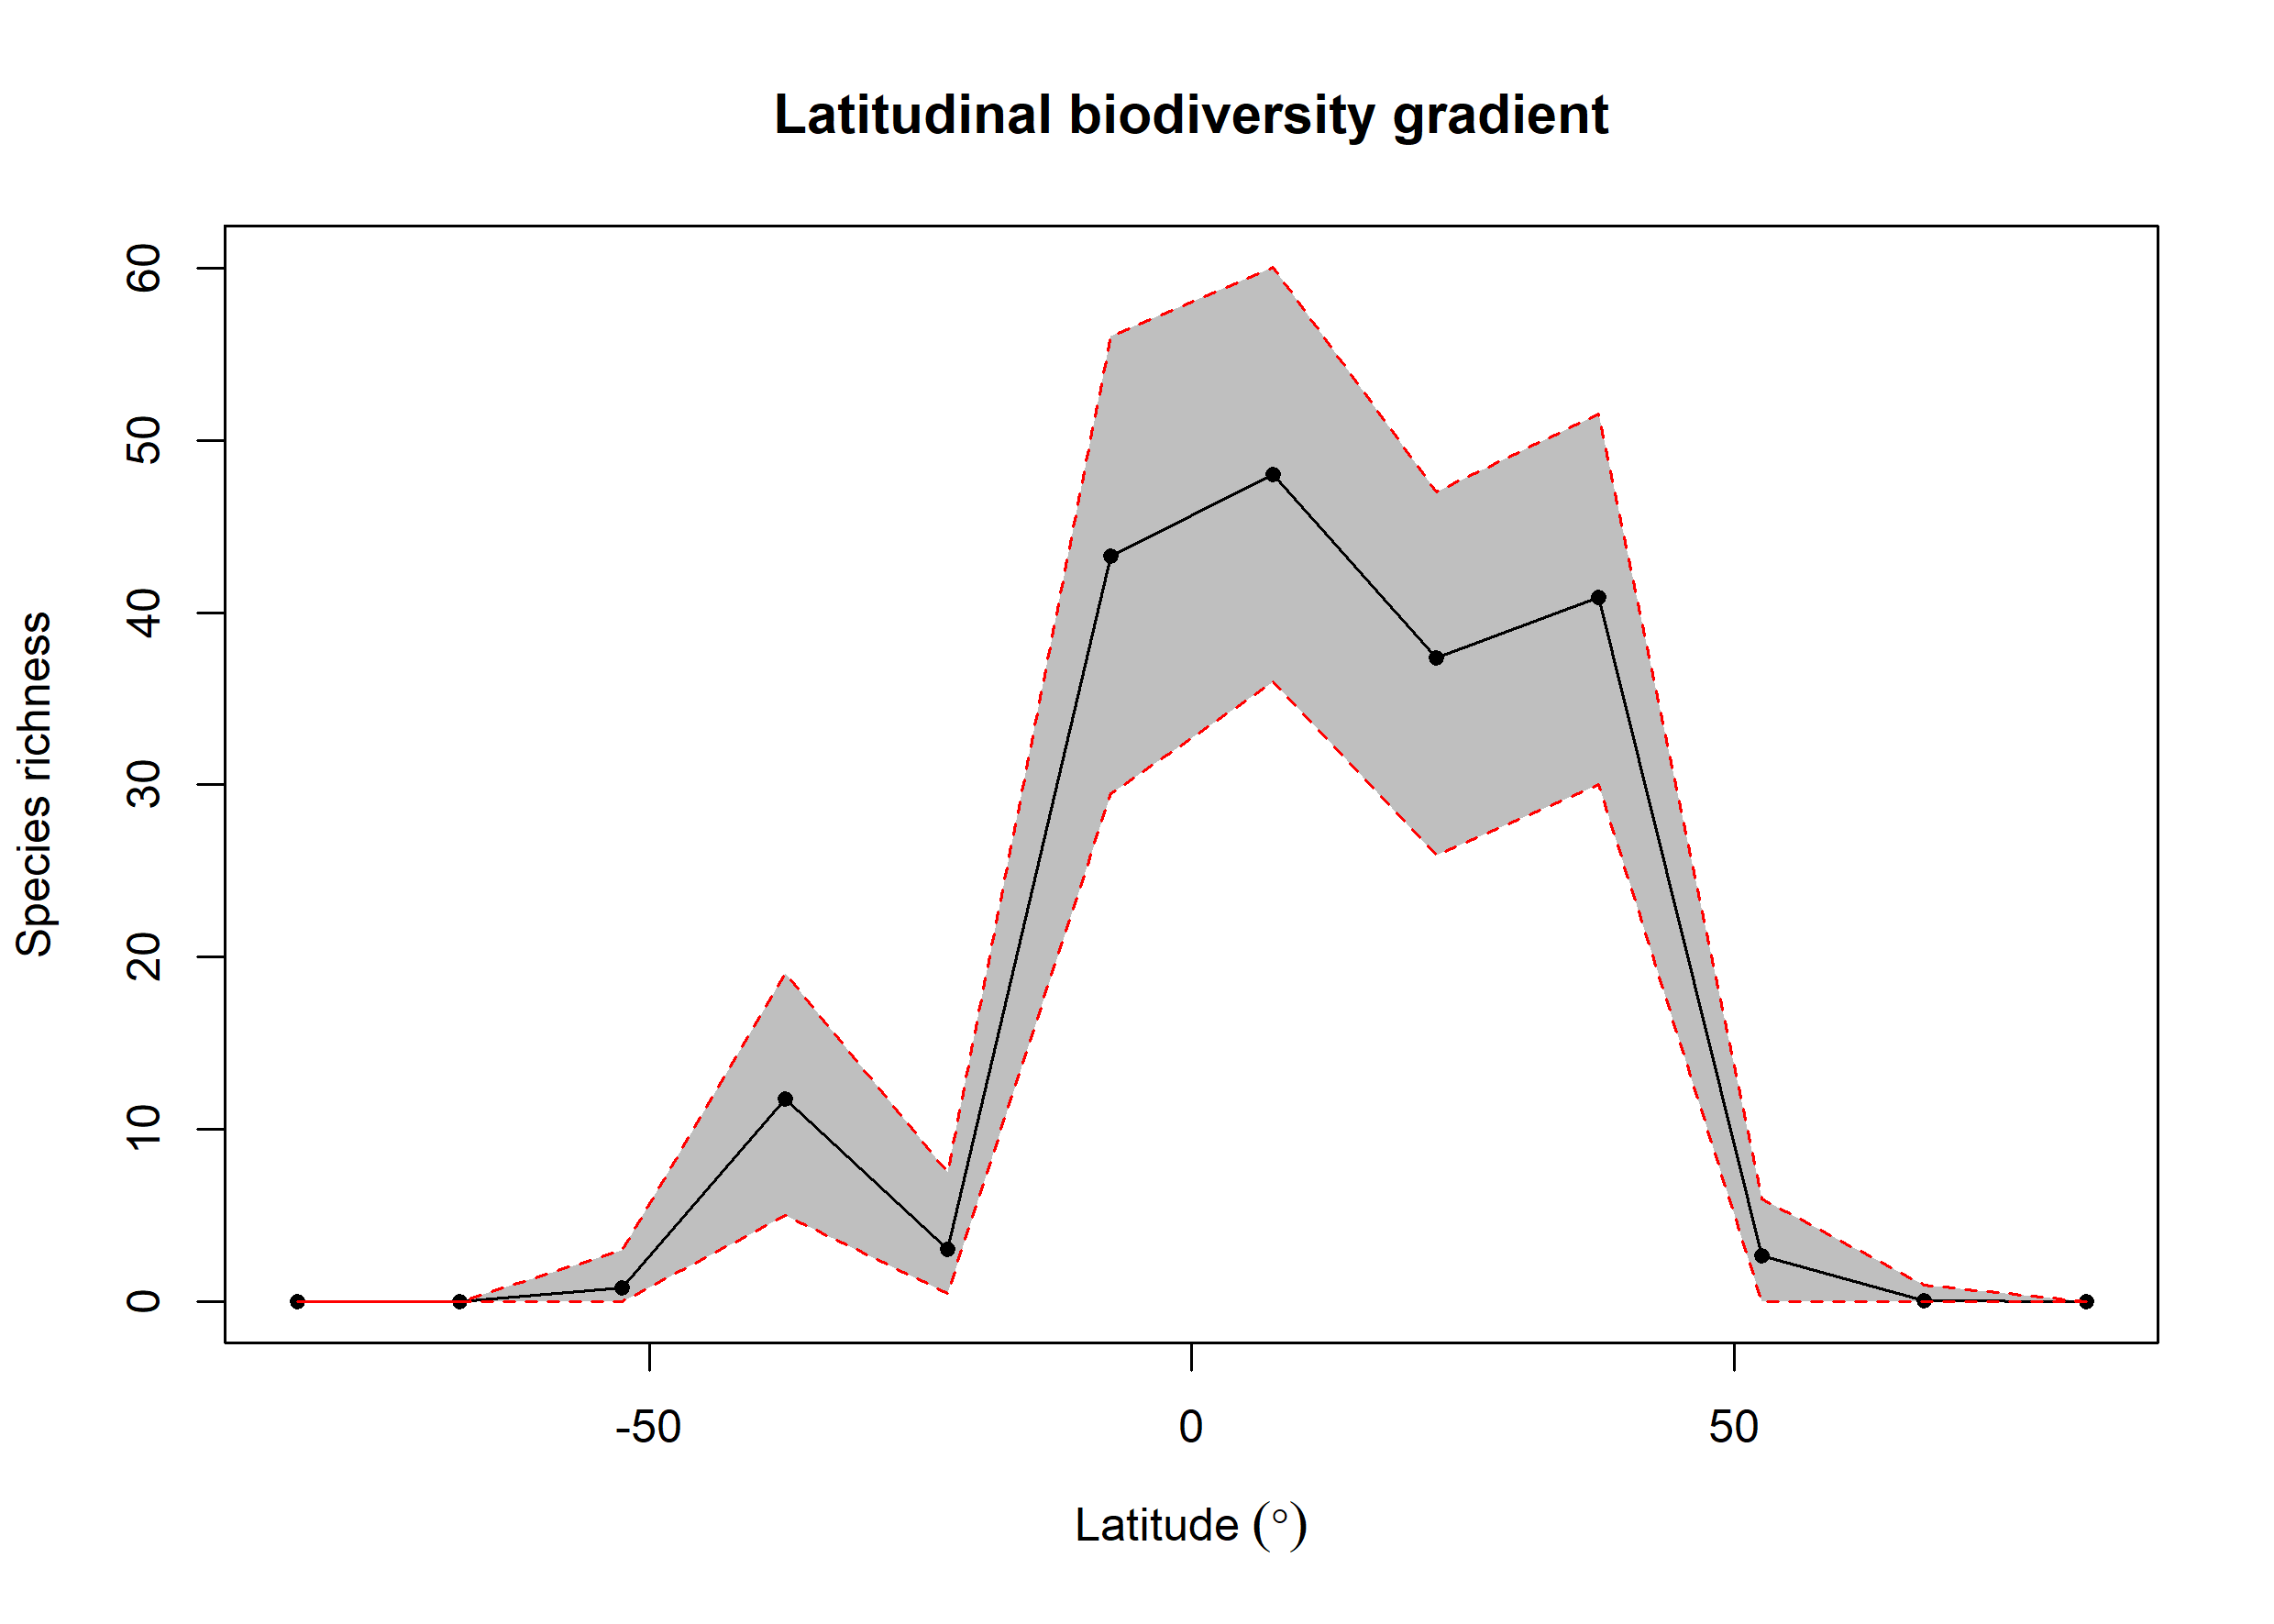

The data file committed next to this chart (first rows):
bin, max, min, mid, hemisphere, mean_richness, CI.Lower, CI.Upper
1, 90, 75, 82.5, N, 0, 0, 0
2, 75, 60, 67.5, N, 0.07, 0, 1
3, 60, 45, 52.5, N, 2.69, 0, 6
4, 45, 30, 37.5, N, 40.88, 30, 51.52
5, 30, 15, 22.5, N, 37.36, 25.95, 47
6, 15, 0, 7.5, N, 48.02, 36, 60.05
7, 0, -15, -7.5, S, 43.28, 29.48, 56.05
8, -15, -30, -22.5, S, 3.06, 0.475, 7.525
9, -30, -45, -37.5, S, 11.76, 5, 19.05
10, -45, -60, -52.5, S, 0.81, 0, 3
11, -60, -75, -67.5, S, 0, 0, 0
12, -75, -90, -82.5, S, 0, 0, 0
